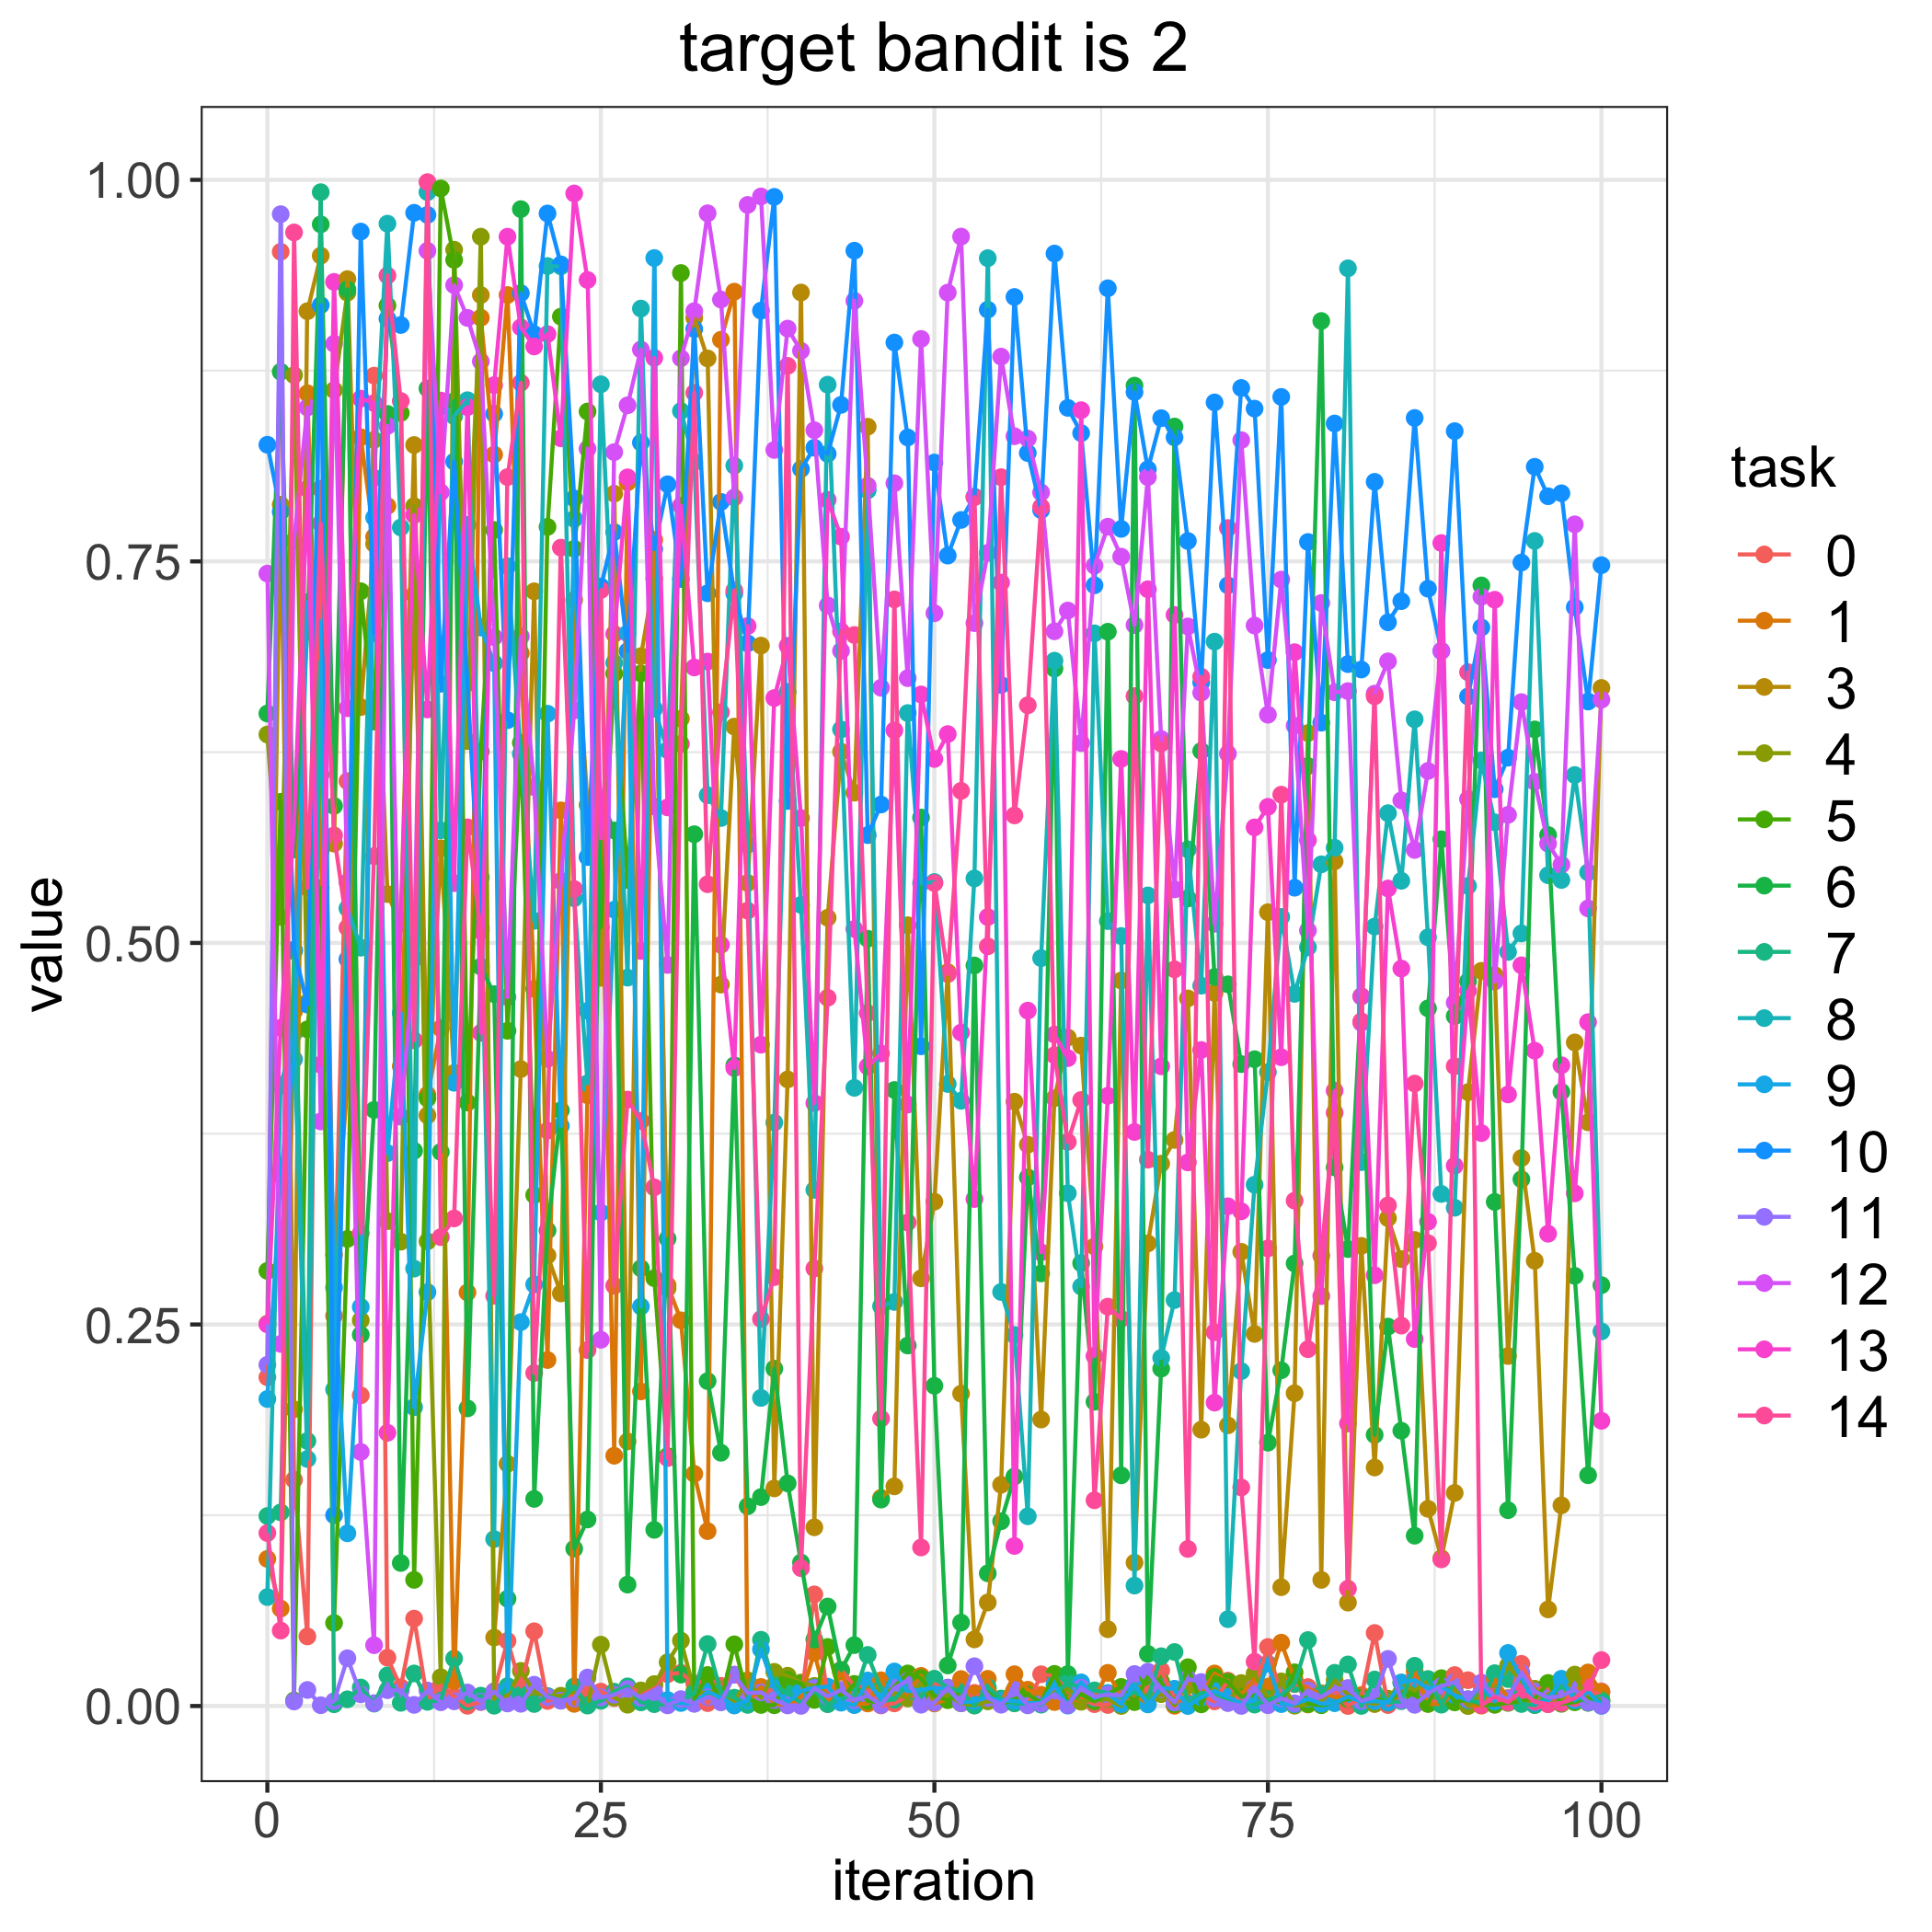

Values plotted in this chart, from the file beside it:
, 0.0, 1.0, 3.0, 4.0, 5.0, 6.0, 7.0, 8.0, 9.0, 10.0, 11.0, 12.0, 13.0, 14.0
0, 0.2154, 0.09638, 0.2505, 0.6366, 0.2851, 0.6503, 0.1245, 0.07138, 0.2012, 0.8264, 0.2236, 0.742, 0.2501, 0.1133
1, 0.9529, 0.0638, 0.7872, 0.5172, 0.5924, 0.8742, 0.1269, 0.4066, 0.3478, 0.7825, 0.9775, 0.2373, 0.4444, 0.04942
2, 0.1482, 0.4552, 0.1943, 0.872, 0.003637, 0.5612, 0.4946, 0.4409, 0.4238, 0.4955, 0.002947, 0.7636, 0.5794, 0.9656
3, 0.04559, 0.8601, 0.9139, 0.4609, 0.4434, 0.7042, 0.1737, 0.1619, 0.7232, 0.4596, 0.01051, 0.8509, 0.7975, 0.5362
4, 0.7976, 0.5602, 0.9503, 0.6102, 0.536, 0.9709, 0.9919, 0.6845, 0.7092, 0.9179, 0.0005099, 0.383, 0.4202, 0.7749
5, 0.2556, 0.2957, 0.5651, 0.8622, 0.05443, 0.5898, 0.001153, 0.2074, 0.2742, 0.125, 0.003169, 0.8926, 0.9331, 0.5704
6, 0.606, 0.4062, 0.935, 0.9261, 0.3061, 0.9282, 0.004384, 0.5226, 0.1132, 0.4893, 0.0313, 0.5398, 0.6538, 0.51
7, 0.2036, 0.8313, 0.6546, 0.2528, 0.7305, 0.2433, 0.01211, 0.4969, 0.2615, 0.9661, 0.007657, 0.1665, 0.8566, 0.3098
8, 0.8717, 0.7661, 0.7615, 0.8296, 0.645, 0.3906, 0.001556, 0.8048, 0.7787, 0.7029, 0.001853, 0.03985, 0.8537, 0.5569
9, 0.03167, 0.7863, 0.532, 0.3177, 0.9177, 0.8466, 0.02006, 0.9713, 0.3623, 0.909, 0.01037, 0.8388, 0.179, 0.9373
10, 0.01222, 0.4192, 0.5125, 0.3042, 0.8472, 0.09371, 0.002096, 0.7722, 0.4541, 0.9049, 0.01014, 0.3862, 0.5137, 0.8551
11, 0.05727, 0.7281, 0.8263, 0.7862, 0.08265, 0.3638, 0.02133, 0.2866, 0.1958, 0.9784, 0.0007474, 0.4897, 0.7804, 0.4362
12, 0.003384, 0.4005, 0.387, 0.3045, 0.3981, 0.8633, 0.002749, 0.9919, 0.2712, 0.977, 0.01015, 0.9535, 0.653, 0.9985
13, 0.01347, 0.4441, 0.562, 0.01886, 0.9944, 0.363, 0.00358, 0.5738, 0.8513, 0.6698, 0.002464, 0.7953, 0.8554, 0.3072
14, 0.006306, 0.01632, 0.4148, 0.9542, 0.9476, 0.855, 0.03106, 0.8452, 0.4084, 0.8154, 0.003057, 0.931, 0.5392, 0.3195
15, 0.0001665, 0.271, 0.734, 0.6322, 0.3954, 0.195, 0.003028, 0.8556, 0.7739, 0.6703, 0.008873, 0.9095, 0.8511, 0.5757
16, 0.002581, 0.9097, 0.9245, 0.9628, 0.6254, 0.4845, 0.006794, 0.543, 0.7067, 0.5101, 0.002871, 0.881, 0.441, 0.5079
17, 0.009657, 0.82, 0.04485, 0.004445, 0.7706, 0.4664, 0.0001955, 0.1094, 0.6833, 0.8467, 0.009332, 0.7004, 0.8655, 0.2688
18, 0.04267, 0.9245, 0.1587, 0.006792, 0.4424, 0.07028, 0.01303, 0.7469, 0.01003, 0.646, 0.001651, 0.4645, 0.9627, 0.8053
19, 0.01275, 0.6898, 0.4173, 0.02301, 0.6312, 0.9808, 0.007471, 0.6239, 0.2516, 0.9258, 0.001456, 0.7008, 0.9034, 0.867
20, 0.049, 0.47, 0.7304, 0.00927, 0.3348, 0.1357, 0.00132, 0.5145, 0.2762, 0.8989, 0.01396, 0.6021, 0.8908, 0.2182
21, 0.003313, 0.2267, 0.2952, 0.006323, 0.7726, 0.3116, 0.006532, 0.9435, 0.6502, 0.978, 0.005851, 0.424, 0.8989, 0.377
22, 0.006082, 0.5869, 0.2703, 0.006743, 0.9104, 0.3903, 0.003588, 0.9433, 0.3801, 0.9446, 0.003479, 0.5406, 0.8307, 0.759
23, 0.007416, 0.001415, 0.7248, 0.009602, 0.7583, 0.1031, 0.01283, 0.5293, 0.7779, 0.7913, 0.004975, 0.6524, 0.9911, 0.5353
24, 0.01072, 0.4002, 0.5904, 0.0006086, 0.8482, 0.1222, 0.0002791, 0.408, 0.4554, 0.5563, 0.01866, 0.8238, 0.9344, 0.2333
25, 0.009427, 0.5939, 0.4771, 0.0402, 0.5104, 0.5943, 0.0034, 0.8661, 0.3233, 0.7335, 0.005683, 0.24, 0.5686, 0.7312
26, 0.005257, 0.164, 0.7944, 0.00569, 0.6765, 0.5737, 0.009393, 0.6835, 0.5218, 0.7692, 0.007373, 0.8216, 0.7024, 0.2754
27, 0.01234, 0.8018, 0.1734, 0.0008348, 0.5412, 0.07956, 0.01286, 0.4773, 0.7029, 0.6912, 0.01115, 0.8523, 0.8051, 0.3974
28, 0.008808, 0.2061, 0.6879, 0.01023, 0.6766, 0.2868, 0.00238, 0.9157, 0.2618, 0.8278, 0.005388, 0.8888, 0.4948, 0.3834
29, 0.01325, 0.7641, 0.7387, 0.01436, 0.2803, 0.1154, 0.001222, 0.6535, 0.9488, 0.7581, 0.00904, 0.5894, 0.8834, 0.3398
30, 0.02083, 0.2757, 0.2736, 0.02864, 0.1638, 0.3062, 0.0008027, 0.6263, 0.003908, 0.8005, 0.0004376, 0.4856, 0.5888, 0.1625
31, 0.0217, 0.2527, 0.647, 0.04284, 0.939, 0.02057, 0.002767, 0.8485, 0.001982, 0.7385, 0.004519, 0.8831, 0.7864, 0.6304
32, 0.01488, 0.1521, 0.9096, 0.009739, 0.004147, 0.5712, 0.008339, 0.8151, 0.001566, 0.9022, 0.001502, 0.914, 0.6805, 0.8605
33, 0.001905, 0.1146, 0.883, 0.008228, 0.02032, 0.2129, 0.04062, 0.5968, 0.009346, 0.7291, 0.005734, 0.9781, 0.6844, 0.5385
34, 0.01323, 0.8952, 0.4727, 0.01081, 0.002624, 0.166, 0.008708, 0.5818, 0.005462, 0.789, 0.002436, 0.9216, 0.4988, 0.6511
35, 0.02055, 0.9267, 0.6418, 0.002775, 0.04042, 0.4198, 0.005443, 0.8128, 0.0003422, 0.729, 0.02047, 0.7919, 0.418, 0.731
36, 0.005371, 0.004296, 0.5393, 0.0168, 0.005163, 0.1309, 0.0007315, 0.5644, 0.003618, 0.6963, 0.008411, 0.9836, 0.7076, 0.5212
37, 0.008214, 0.01248, 0.6948, 0.005332, 0.0006868, 0.1369, 0.04342, 0.2019, 0.03711, 0.9143, 0.008887, 0.9891, 0.4333, 0.2536
38, 0.01146, 0.001303, 0.1426, 0.02238, 0.0004936, 0.2211, 0.01357, 0.3823, 0.01148, 0.9889, 0.003915, 0.823, 0.6605, 0.2811
39, 0.002217, 0.0008689, 0.4106, 0.01984, 0.01723, 0.1459, 0.00828, 0.6645, 0.002364, 0.593, 0.0003842, 0.9025, 0.6947, 0.8781
40, 0.003287, 0.006376, 0.9262, 0.01535, 0.0147, 0.09401, 0.002115, 0.5249, 0.009774, 0.8106, 8.932790068925677e-05, 0.888, 0.5818, 0.09033
41, 0.07315, 0.03491, 0.1171, 0.01316, 0.004004, 0.04357, 0.01024, 0.3382, 0.01204, 0.8245, 0.01173, 0.836, 0.395, 0.2867
42, 0.00392, 0.001399, 0.5165, 0.007107, 0.0387, 0.06519, 0.001241, 0.8658, 0.0127, 0.8205, 0.006278, 0.7212, 0.7904, 0.4641
43, 0.02371, 0.02241, 0.6253, 0.007724, 0.004536, 0.02347, 0.004968, 0.6399, 0.002188, 0.8526, 0.01056, 0.6914, 0.7662, 0.7042
44, 0.01326, 0.0009395, 0.5985, 0.006872, 0.0145, 0.0399, 0.007103, 0.4051, 0.0006012, 0.9536, 0.003744, 0.9208, 0.5092, 0.7018
45, 0.01133, 0.001659, 0.8383, 0.01331, 0.003258, 0.5027, 0.03347, 0.7966, 0.01675, 0.5706, 0.006809, 0.7995, 0.4191, 0.454
46, 0.0004001, 0.01685, 0.1364, 0.01025, 0.002331, 0.1352, 0.01114, 0.262, 0.004113, 0.5907, 0.0006851, 0.6672, 0.4276, 0.1883
47, 0.00172, 0.004939, 0.1439, 0.008572, 0.01279, 0.4036, 0.00416, 0.2648, 0.02264, 0.8934, 0.01191, 0.8012, 0.6393, 0.7251
48, 0.00666, 0.008535, 0.5116, 0.004943, 0.02134, 0.2362, 0.01462, 0.6506, 0.009663, 0.8312, 0.01647, 0.6735, 0.3941, 0.3168
49, 0.007024, 0.01974, 0.2802, 0.01492, 0.01825, 0.5822, 0.005956, 0.5391, 0.01055, 0.4322, 0.0008477, 0.8958, 0.6628, 0.1039
50, 0.01478, 0.001676, 0.3305, 0.003554, 0.006611, 0.2098, 0.0179, 0.5399, 0.01201, 0.8148, 0.002236, 0.716, 0.6205, 0.5392
51, 0.01011, 0.004432, 0.4808, 0.007362, 0.003809, 0.02658, 0.01206, 0.4076, 0.01109, 0.7538, 0.01202, 0.9261, 0.6368, 0.4796
52, 0.002734, 0.01766, 0.2047, 0.001769, 0.009259, 0.05466, 0.009667, 0.3966, 0.002126, 0.7772, 0.001903, 0.9628, 0.4412, 0.5996
53, 0.008608, 0.007665, 0.04364, 0.0003602, 0.0008412, 0.4852, 0.0003436, 0.5423, 0.003255, 0.7924, 0.02608, 0.7095, 0.3322, 0.7921
54, 0.004713, 0.01781, 0.06783, 0.003047, 0.01134, 0.08694, 0.01231, 0.9487, 0.00572, 0.9149, 0.005329, 0.7556, 0.517, 0.4978
55, 0.003363, 0.002138, 0.145, 0.003519, 0.001649, 0.1211, 0.004874, 0.2713, 0.003388, 0.6691, 0.0008544, 0.8842, 0.7361, 0.8052
56, 0.004003, 0.02083, 0.396, 0.002045, 0.00455, 0.1504, 0.001733, 0.2431, 0.003462, 0.9233, 0.01056, 0.832, 0.1049, 0.5836
57, 0.0007318, 0.01067, 0.3678, 0.002142, 0.007514, 0.3464, 0.001348, 0.1243, 0.001829, 0.821, 0.0004341, 0.8305, 0.4556, 0.6557
58, 0.02081, 0.007376, 0.1877, 0.002624, 0.002449, 0.2835, 0.0008661, 0.49, 0.002172, 0.7836, 0.001539, 0.7952, 0.2973, 0.7857
59, 0.01959, 0.00259, 0.3982, 0.008917, 0.02107, 0.6798, 0.007834, 0.6849, 0.01416, 0.9517, 0.007798, 0.7042, 0.44, 0.4264
... 41 more rows
